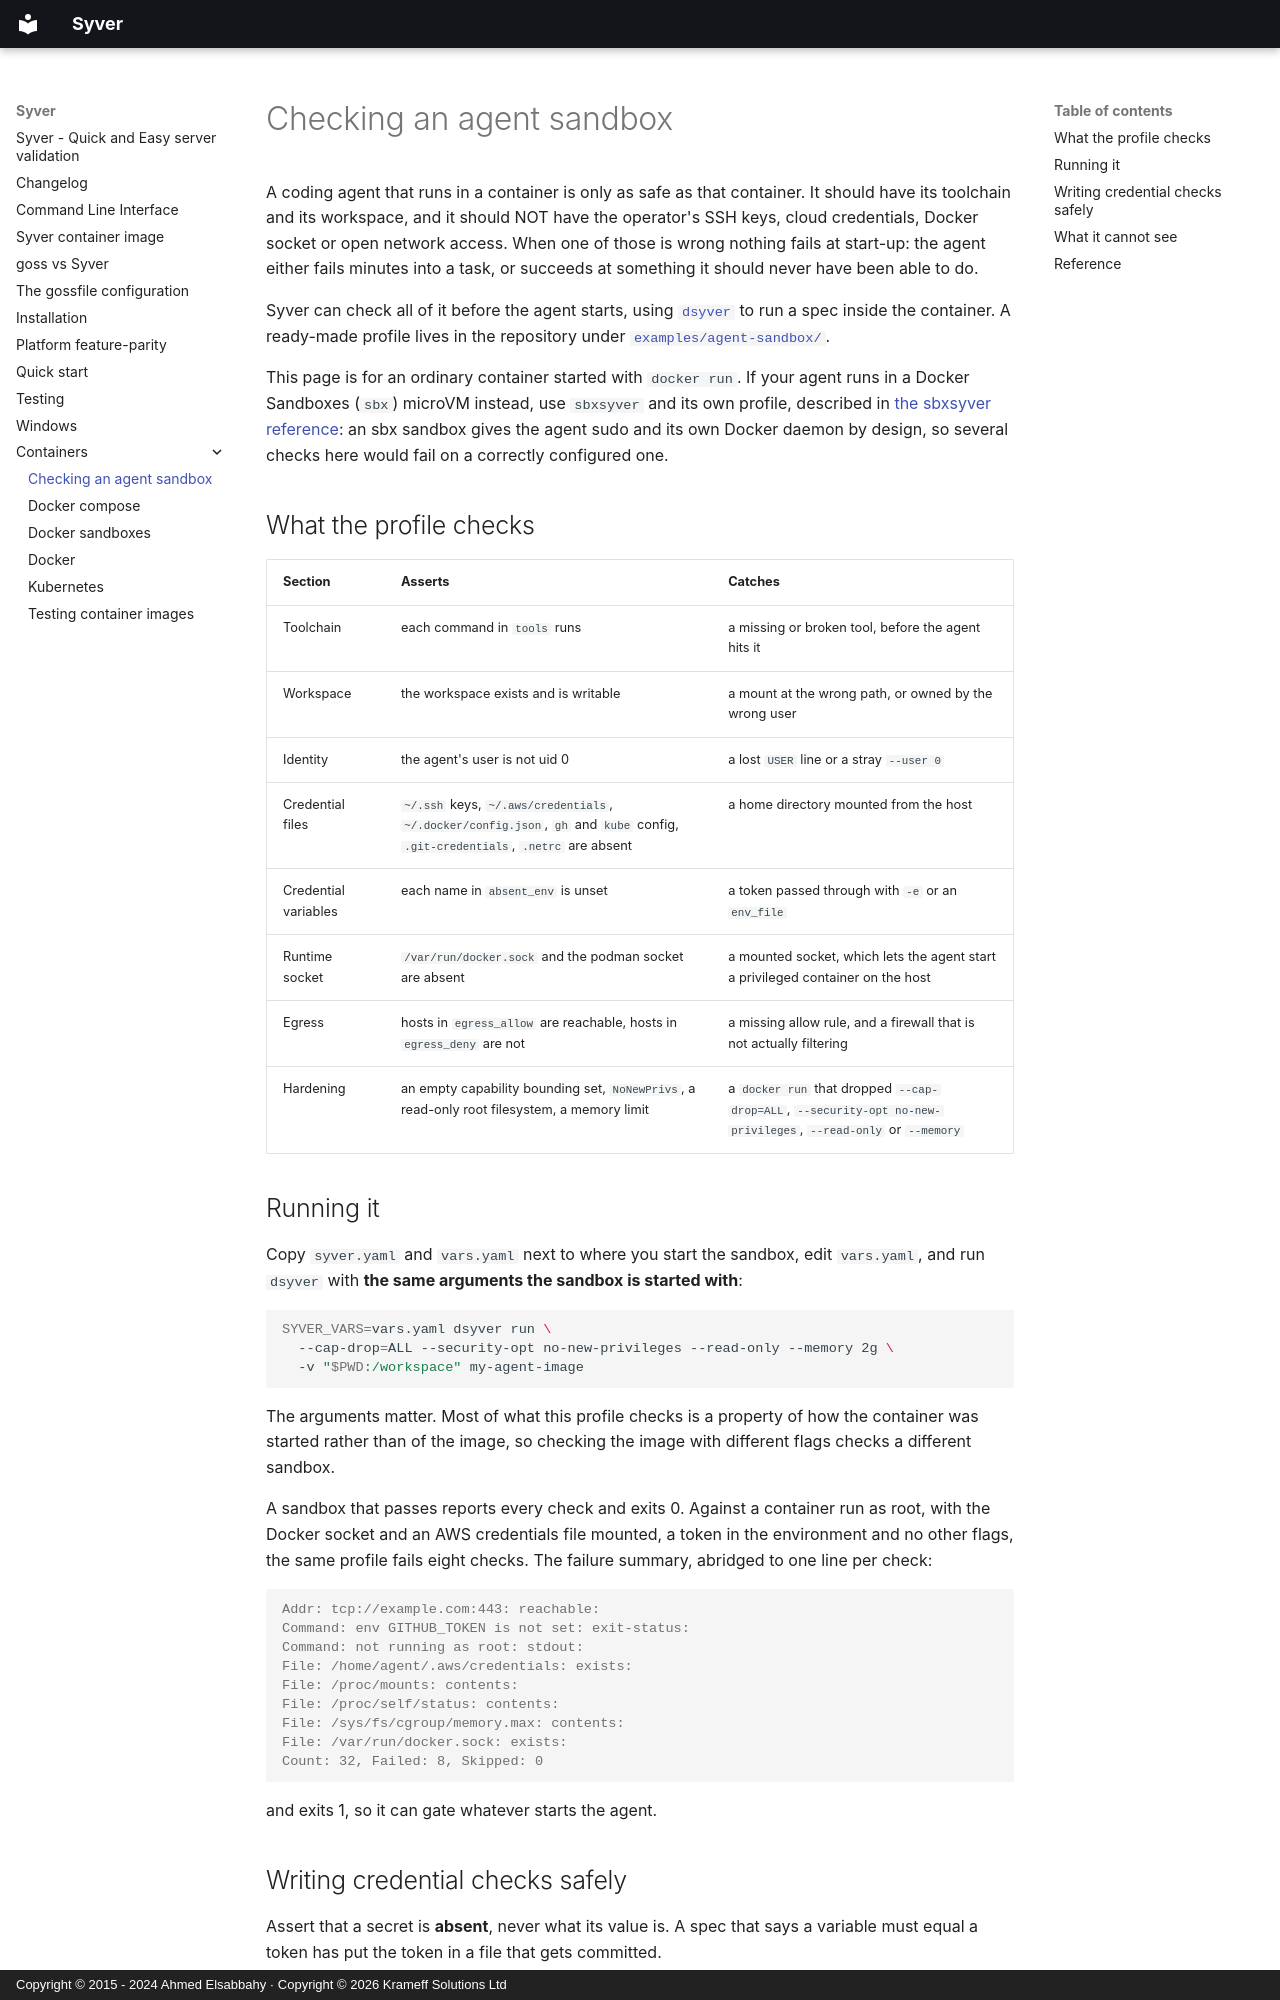

repository: krameff/syver · page: containers/agent-sandboxes/index.html · generator: mkdocs · copyright: Copyright © 2015 - 2024 Ahmed Elsabbahy · Copyright © 2026 Krameff Solutions Ltd

# Checking an agent sandbox

A coding agent that runs in a container is only as safe as that container. It
should have its toolchain and its workspace, and it should NOT have the
operator's SSH keys, cloud credentials, Docker socket or open network access.
When one of those is wrong nothing fails at start-up: the agent either fails
minutes into a task, or succeeds at something it should never have been able
to do.

Syver can check all of it before the agent starts, using
[`dsyver`](docker.md) to run a spec inside the container. A ready-made profile
lives in the repository under
[`examples/agent-sandbox/`](https://github.com/krameff/syver/tree/main/examples/agent-sandbox).

This page is for an ordinary container started with `docker run`. If your agent
runs in a Docker Sandboxes (`sbx`) microVM instead, use `sbxsyver` and its own
profile, described in
[the sbxsyver reference](https://syver.readthedocs.io/en/latest/containers/docker-sandboxes/): an sbx
sandbox gives the agent sudo and its own Docker daemon by design, so several
checks here would fail on a correctly configured one.

## What the profile checks

| Section | Asserts | Catches |
| --- | --- | --- |
| Toolchain | each command in `tools` runs | a missing or broken tool, before the agent hits it |
| Workspace | the workspace exists and is writable | a mount at the wrong path, or owned by the wrong user |
| Identity | the agent's user is not uid 0 | a lost `USER` line or a stray `--user 0` |
| Credential files | `~/.ssh` keys, `~/.aws/credentials`, `~/.docker/config.json`, `gh` and `kube` config, `.git-credentials`, `.netrc` are absent | a home directory mounted from the host |
| Credential variables | each name in `absent_env` is unset | a token passed through with `-e` or an `env_file` |
| Runtime socket | `/var/run/docker.sock` and the podman socket are absent | a mounted socket, which lets the agent start a privileged container on the host |
| Egress | hosts in `egress_allow` are reachable, hosts in `egress_deny` are not | a missing allow rule, and a firewall that is not actually filtering |
| Hardening | an empty capability bounding set, `NoNewPrivs`, a read-only root filesystem, a memory limit | a `docker run` that dropped `--cap-drop=ALL`, `--security-opt no-new-privileges`, `--read-only` or `--memory` |

## Running it

Copy `syver.yaml` and `vars.yaml` next to where you start the sandbox, edit
`vars.yaml`, and run `dsyver` with **the same arguments the sandbox is started
with**:

```sh
SYVER_VARS=vars.yaml dsyver run \
  --cap-drop=ALL --security-opt no-new-privileges --read-only --memory 2g \
  -v "$PWD:/workspace" my-agent-image
```

The arguments matter. Most of what this profile checks is a property of how the
container was started rather than of the image, so checking the image with
different flags checks a different sandbox.

A sandbox that passes reports every check and exits 0. Against a container run
as root, with the Docker socket and an AWS credentials file mounted, a token in
the environment and no other flags, the same profile fails eight checks. The
failure summary, abridged to one line per check:

```console
Addr: tcp://example.com:443: reachable:
Command: env GITHUB_TOKEN is not set: exit-status:
Command: not running as root: stdout:
File: /home/agent/.aws/credentials: exists:
File: /proc/mounts: contents:
File: /proc/self/status: contents:
File: /sys/fs/cgroup/memory.max: contents:
File: /var/run/docker.sock: exists:
Count: 32, Failed: 8, Skipped: 0
```

and exits 1, so it can gate whatever starts the agent.
